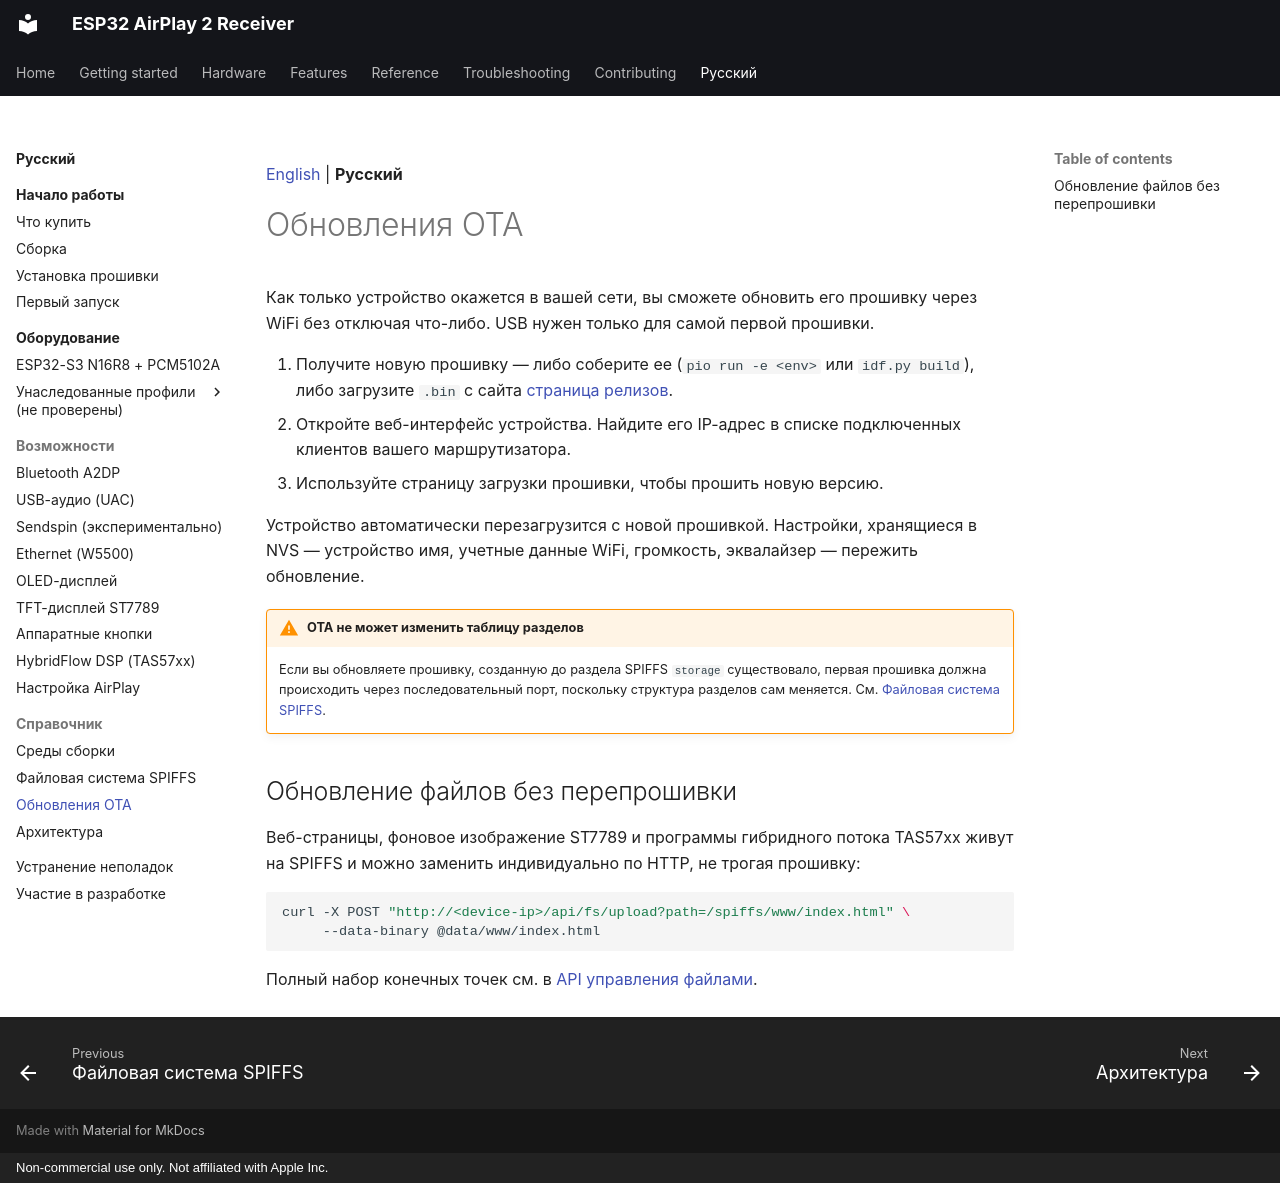

repository: serverdevel/airplay-esp32 · page: ru/reference/ota/index.html · generator: mkdocs · copyright: Non-commercial use only. Not affiliated with Apple Inc.

[English](../../reference/ota.md) | **Русский**

<a id="ota-updates"></a>
# Обновления OTA

Как только устройство окажется в вашей сети, вы сможете обновить его прошивку через WiFi без
отключая что-либо. USB нужен только для самой первой прошивки.

1. Получите новую прошивку — либо соберите ее (`pio run -e <env>` или `idf.py build`), либо
   загрузите `.bin` с сайта
   [страница релизов](https://github.com/serverdevel/airplay-esp32/releases/latest).
2. Откройте веб-интерфейс устройства. Найдите его IP-адрес в списке подключенных клиентов вашего маршрутизатора.
3. Используйте страницу загрузки прошивки, чтобы прошить новую версию.

Устройство автоматически перезагрузится с новой прошивкой. Настройки, хранящиеся в NVS — устройство
имя, учетные данные WiFi, громкость, эквалайзер — пережить обновление.

!!! warning "OTA не может изменить таблицу разделов"

    Если вы обновляете прошивку, созданную до раздела SPIFFS `storage`
    существовало, первая прошивка должна происходить через последовательный порт, поскольку структура разделов
    сам меняется. См. [Файловая система SPIFFS](spiffs.md#flashing-the-image).

<a id="updating-files-without-reflashing"></a>
## Обновление файлов без перепрошивки

Веб-страницы, фоновое изображение ST7789 и программы гибридного потока TAS57xx живут на SPIFFS и
можно заменить индивидуально по HTTP, не трогая прошивку:

```bash
curl -X POST "http://<device-ip>/api/fs/upload?path=/spiffs/www/index.html" \
     --data-binary @data/www/index.html
```

Полный набор конечных точек см. в [API управления файлами](spiffs.md#file-management-api).
